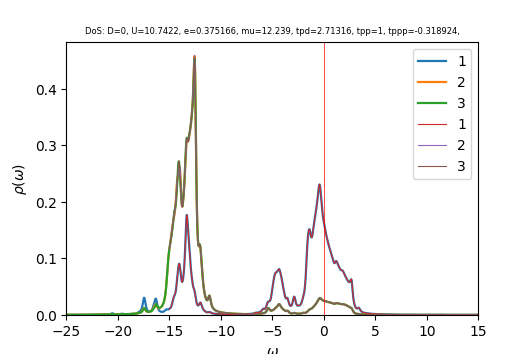

Source data for this figure (header and first rows):
w	up_1	up_2	up_3	down_1	down_2	down_3	cumul_up_1	cumul_up_2	cumul_up_3	cumul_down_1	cumul_down_2	cumul_down_3	
-25	0.000323	0.0003366	0.0003365	7.99036e-05	3.76261e-05	3.76314e-05	0	0	0	0	0	0
-24.96	0.0003178	0.0003386	0.0003386	8.32566e-05	3.77347e-05	3.77414e-05	1.27245e-05	1.35584e-05	1.35575e-05	3.3336e-06	1.5109e-06	1.51117e-06
-24.92	0.0003187	0.000341	0.0003409	8.79564e-05	3.78519e-05	3.78603e-05	2.54871e-05	2.72105e-05	2.72082e-05	6.85537e-06	3.02649e-06	3.0271e-06
-24.88	0.0003259	0.0003436	0.0003435	9.42373e-05	3.79792e-05	3.7989e-05	3.85364e-05	4.09672e-05	4.0963e-05	1.06286e-05	4.54718e-06	4.54818e-06
-24.84	0.0003384	0.0003464	0.0003464	0.0001019	3.81154e-05	3.81247e-05	5.20858e-05	5.48385e-05	5.48316e-05	1.4707e-05	6.07332e-06	6.07469e-06
-24.8	0.0003521	0.0003494	0.0003493	0.0001093	3.82514e-05	3.82573e-05	6.6184e-05	6.88276e-05	6.88167e-05	1.90842e-05	7.60491e-06	7.60652e-06
-24.76	0.0003584	0.000352	0.0003519	0.0001135	3.83683e-05	3.83687e-05	8.05363e-05	8.29237e-05	8.29072e-05	2.36297e-05	9.14117e-06	9.1428e-06
-24.72	0.0003503	0.0003542	0.000354	0.0001119	3.84498e-05	3.84453e-05	9.45606e-05	9.7104e-05	9.70807e-05	2.81104e-05	1.06807e-05	1.06822e-05
-24.68	0.0003304	0.0003558	0.0003556	0.0001056	3.85015e-05	3.84946e-05	0.0001078	0.0001113	0.0001113	3.23378e-05	1.22223e-05	1.22235e-05
-24.64	0.0003076	0.0003573	0.0003572	9.79411e-05	3.85437e-05	3.85371e-05	0.0001201	0.0001257	0.0001256	3.62594e-05	1.37656e-05	1.37665e-05
-24.6	0.0002879	0.000359	0.0003589	9.1283e-05	3.85915e-05	3.85863e-05	0.0001316	0.00014	0.00014	3.99143e-05	1.53108e-05	1.53115e-05
-24.56	0.0002727	0.0003609	0.0003608	8.62407e-05	3.86496e-05	3.86459e-05	0.0001426	0.0001545	0.0001544	4.33674e-05	1.68583e-05	1.68589e-05
-24.52	0.0002616	0.000363	0.0003629	8.26572e-05	3.87173e-05	3.87148e-05	0.000153	0.000169	0.000169	4.6677e-05	1.84086e-05	1.8409e-05
-24.48	0.0002536	0.0003653	0.0003652	8.0202e-05	3.87926e-05	3.8791e-05	0.0001632	0.0001836	0.0001836	4.98883e-05	1.99618e-05	1.99622e-05
-24.44	0.0002478	0.0003677	0.0003676	7.85899e-05	3.88738e-05	3.88728e-05	0.0001731	0.0001984	0.0001983	5.30351e-05	2.15183e-05	2.15187e-05
-24.4	0.0002438	0.0003702	0.0003701	7.76229e-05	3.89594e-05	3.89589e-05	0.0001829	0.0002132	0.0002131	5.61431e-05	2.30783e-05	2.30786e-05
-24.36	0.000241	0.0003728	0.0003726	7.71822e-05	3.90488e-05	3.90485e-05	0.0001925	0.0002281	0.000228	5.92335e-05	2.46418e-05	2.46421e-05
-24.32	0.0002393	0.0003754	0.0003753	7.72145e-05	3.91416e-05	3.91415e-05	0.0002021	0.0002432	0.0002431	6.23251e-05	2.6209e-05	2.62093e-05
-24.28	0.0002384	0.0003781	0.000378	7.77246e-05	3.92377e-05	3.92378e-05	0.0002116	0.0002583	0.0002582	6.54372e-05	2.77801e-05	2.77804e-05
-24.24	0.0002382	0.0003809	0.0003808	7.87739e-05	3.93375e-05	3.93377e-05	0.0002212	0.0002735	0.0002734	6.85913e-05	2.93552e-05	2.93555e-05
-24.2	0.0002387	0.0003838	0.0003836	8.04789e-05	3.94418e-05	3.94421e-05	0.0002307	0.0002889	0.0002888	7.18137e-05	3.09344e-05	3.09348e-05
-24.16	0.00024	0.0003867	0.0003865	8.29847e-05	3.95514e-05	3.95517e-05	0.0002403	0.0003044	0.0003043	7.51364e-05	3.25181e-05	3.25184e-05
-24.12	0.0002419	0.0003897	0.0003895	8.63454e-05	3.96666e-05	3.9667e-05	0.00025	0.00032	0.0003199	7.85937e-05	3.41063e-05	3.41067e-05
-24.08	0.0002444	0.0003927	0.0003925	9.01912e-05	3.97852e-05	3.97857e-05	0.0002598	0.0003357	0.0003356	8.2205e-05	3.56993e-05	3.56997e-05
-24.04	0.0002473	0.0003958	0.0003956	9.32769e-05	3.98995e-05	3.99e-05	0.0002697	0.0003516	0.0003514	8.59398e-05	3.72969e-05	3.72973e-05
-24	0.00025	0.0003989	0.0003987	9.38693e-05	3.99988e-05	3.99993e-05	0.0002797	0.0003675	0.0003674	8.96983e-05	3.88985e-05	3.88989e-05
-23.96	0.0002527	0.0004021	0.0004019	9.15677e-05	4.00806e-05	4.00811e-05	0.0002898	0.0003836	0.0003835	9.33647e-05	4.05033e-05	4.05037e-05
-23.92	0.0002558	0.0004053	0.0004051	8.78367e-05	4.0154e-05	4.01545e-05	0.0003001	0.0003999	0.0003997	9.68817e-05	4.2111e-05	4.21115e-05
-23.88	0.00026	0.0004086	0.0004084	8.42251e-05	4.02284e-05	4.0229e-05	0.0003105	0.0004162	0.0004161	0.0001003	4.37218e-05	4.37223e-05
-23.84	0.0002659	0.000412	0.0004118	8.13711e-05	4.03079e-05	4.03085e-05	0.0003212	0.0004327	0.0004326	0.0001035	4.53357e-05	4.53362e-05
-23.8	0.000274	0.0004156	0.0004154	7.93081e-05	4.03927e-05	4.03933e-05	0.0003321	0.0004494	0.0004492	0.0001067	4.69531e-05	4.69536e-05
-23.76	0.0002849	0.0004194	0.0004192	7.78833e-05	4.04819e-05	4.04824e-05	0.0003435	0.0004662	0.000466	0.0001098	4.85739e-05	4.85745e-05
-23.72	0.0002996	0.0004233	0.0004232	7.69392e-05	4.05744e-05	4.05749e-05	0.0003555	0.0004831	0.0004829	0.0001129	5.01985e-05	5.01991e-05
-23.68	0.0003197	0.0004276	0.0004274	7.63592e-05	4.06695e-05	4.06701e-05	0.0003683	0.0005002	0.0005	0.0001159	5.1827e-05	5.18276e-05
-23.64	0.0003463	0.0004323	0.0004321	7.60637e-05	4.07668e-05	4.07674e-05	0.0003822	0.0005175	0.0005173	0.000119	5.34593e-05	5.34599e-05
-23.6	0.0003794	0.0004373	0.0004371	7.59884e-05	4.08659e-05	4.08664e-05	0.0003974	0.000535	0.0005348	0.000122	5.50955e-05	5.50962e-05
-23.56	0.0004136	0.0004424	0.0004422	7.60439e-05	4.09662e-05	4.09667e-05	0.0004139	0.0005528	0.0005525	0.0001251	5.67358e-05	5.67365e-05
-23.52	0.0004362	0.0004471	0.0004468	7.60858e-05	4.10668e-05	4.10674e-05	0.0004314	0.0005707	0.0005704	0.0001281	5.83801e-05	5.83808e-05
-23.48	0.0004345	0.0004505	0.0004503	7.59816e-05	4.11669e-05	4.11675e-05	0.0004488	0.0005887	0.0005885	0.0001312	6.00285e-05	6.00292e-05
-23.44	0.0004114	0.000453	0.0004527	7.57408e-05	4.12666e-05	4.12671e-05	0.0004653	0.0006068	0.0006066	0.0001342	6.16808e-05	6.16815e-05
-23.4	0.0003812	0.0004551	0.0004549	7.54769e-05	4.13665e-05	4.1367e-05	0.0004805	0.0006251	0.0006248	0.0001372	6.33371e-05	6.33378e-05
-23.36	0.000354	0.0004574	0.0004572	7.52696e-05	4.1467e-05	4.14675e-05	0.0004947	0.0006434	0.0006431	0.0001402	6.49974e-05	6.49982e-05
-23.32	0.0003329	0.0004601	0.0004598	7.51382e-05	4.15682e-05	4.15688e-05	0.000508	0.0006618	0.0006615	0.0001432	6.66618e-05	6.66626e-05
-23.28	0.0003175	0.000463	0.0004628	7.5077e-05	4.16702e-05	4.16708e-05	0.0005208	0.0006803	0.0006801	0.0001462	6.83303e-05	6.83311e-05
-23.24	0.0003068	0.0004663	0.000466	7.50748e-05	4.1773e-05	4.17736e-05	0.000533	0.000699	0.0006987	0.0001493	7.00029e-05	7.00037e-05
-23.2	0.0002997	0.0004697	0.0004694	7.51197e-05	4.18765e-05	4.18771e-05	0.000545	0.0007178	0.0007175	0.0001523	7.16796e-05	7.16805e-05
-23.16	0.0002952	0.0004734	0.0004731	7.52011e-05	4.19807e-05	4.19813e-05	0.0005569	0.0007368	0.0007364	0.0001553	7.33605e-05	7.33614e-05
-23.12	0.0002927	0.0004772	0.0004769	7.53107e-05	4.20855e-05	4.20861e-05	0.0005686	0.0007559	0.0007555	0.0001583	7.50456e-05	7.50466e-05
-23.08	0.0002916	0.0004812	0.0004808	7.54425e-05	4.21909e-05	4.21915e-05	0.0005803	0.0007751	0.0007748	0.0001613	7.6735e-05	7.67359e-05
-23.04	0.0002917	0.0004853	0.0004849	7.55919e-05	4.22969e-05	4.22974e-05	0.0005919	0.0007946	0.0007942	0.0001643	7.84285e-05	7.84295e-05
-23	0.0002927	0.0004895	0.0004891	7.57556e-05	4.24034e-05	4.24039e-05	0.0006037	0.0008142	0.0008138	0.0001674	8.01264e-05	8.01273e-05
-22.96	0.0002946	0.0004938	0.0004933	7.59314e-05	4.25103e-05	4.25109e-05	0.0006155	0.0008339	0.0008335	0.0001704	8.18285e-05	8.18295e-05
-22.92	0.0002971	0.0004982	0.0004977	7.61172e-05	4.26178e-05	4.26183e-05	0.0006273	0.0008539	0.0008535	0.0001735	8.35349e-05	8.35359e-05
-22.88	0.0003004	0.0005027	0.0005022	7.63119e-05	4.27257e-05	4.27263e-05	0.0006394	0.000874	0.0008736	0.0001765	8.52456e-05	8.52467e-05
-22.84	0.0003043	0.0005073	0.0005068	7.65142e-05	4.28342e-05	4.28347e-05	0.0006516	0.0008943	0.0008939	0.0001796	8.69607e-05	8.69618e-05
-22.8	0.000309	0.0005121	0.0005114	7.67233e-05	4.29431e-05	4.29436e-05	0.0006639	0.0009148	0.0009144	0.0001826	8.86802e-05	8.86813e-05
-22.76	0.0003145	0.000517	0.0005163	7.69385e-05	4.30525e-05	4.3053e-05	0.0006765	0.0009355	0.000935	0.0001857	9.0404e-05	9.04051e-05
-22.72	0.0003211	0.000522	0.0005212	7.71595e-05	4.31624e-05	4.31629e-05	0.0006894	0.0009564	0.0009559	0.0001888	9.21322e-05	9.21333e-05
-22.68	0.0003287	0.0005272	0.0005263	7.73857e-05	4.32727e-05	4.32732e-05	0.0007025	0.0009776	0.000977	0.0001919	9.38649e-05	9.3866e-05
-22.64	0.0003379	0.0005326	0.0005315	7.76169e-05	4.33835e-05	4.33841e-05	0.0007161	0.0009989	0.0009982	0.000195	9.56019e-05	9.56031e-05
... 940 more rows
